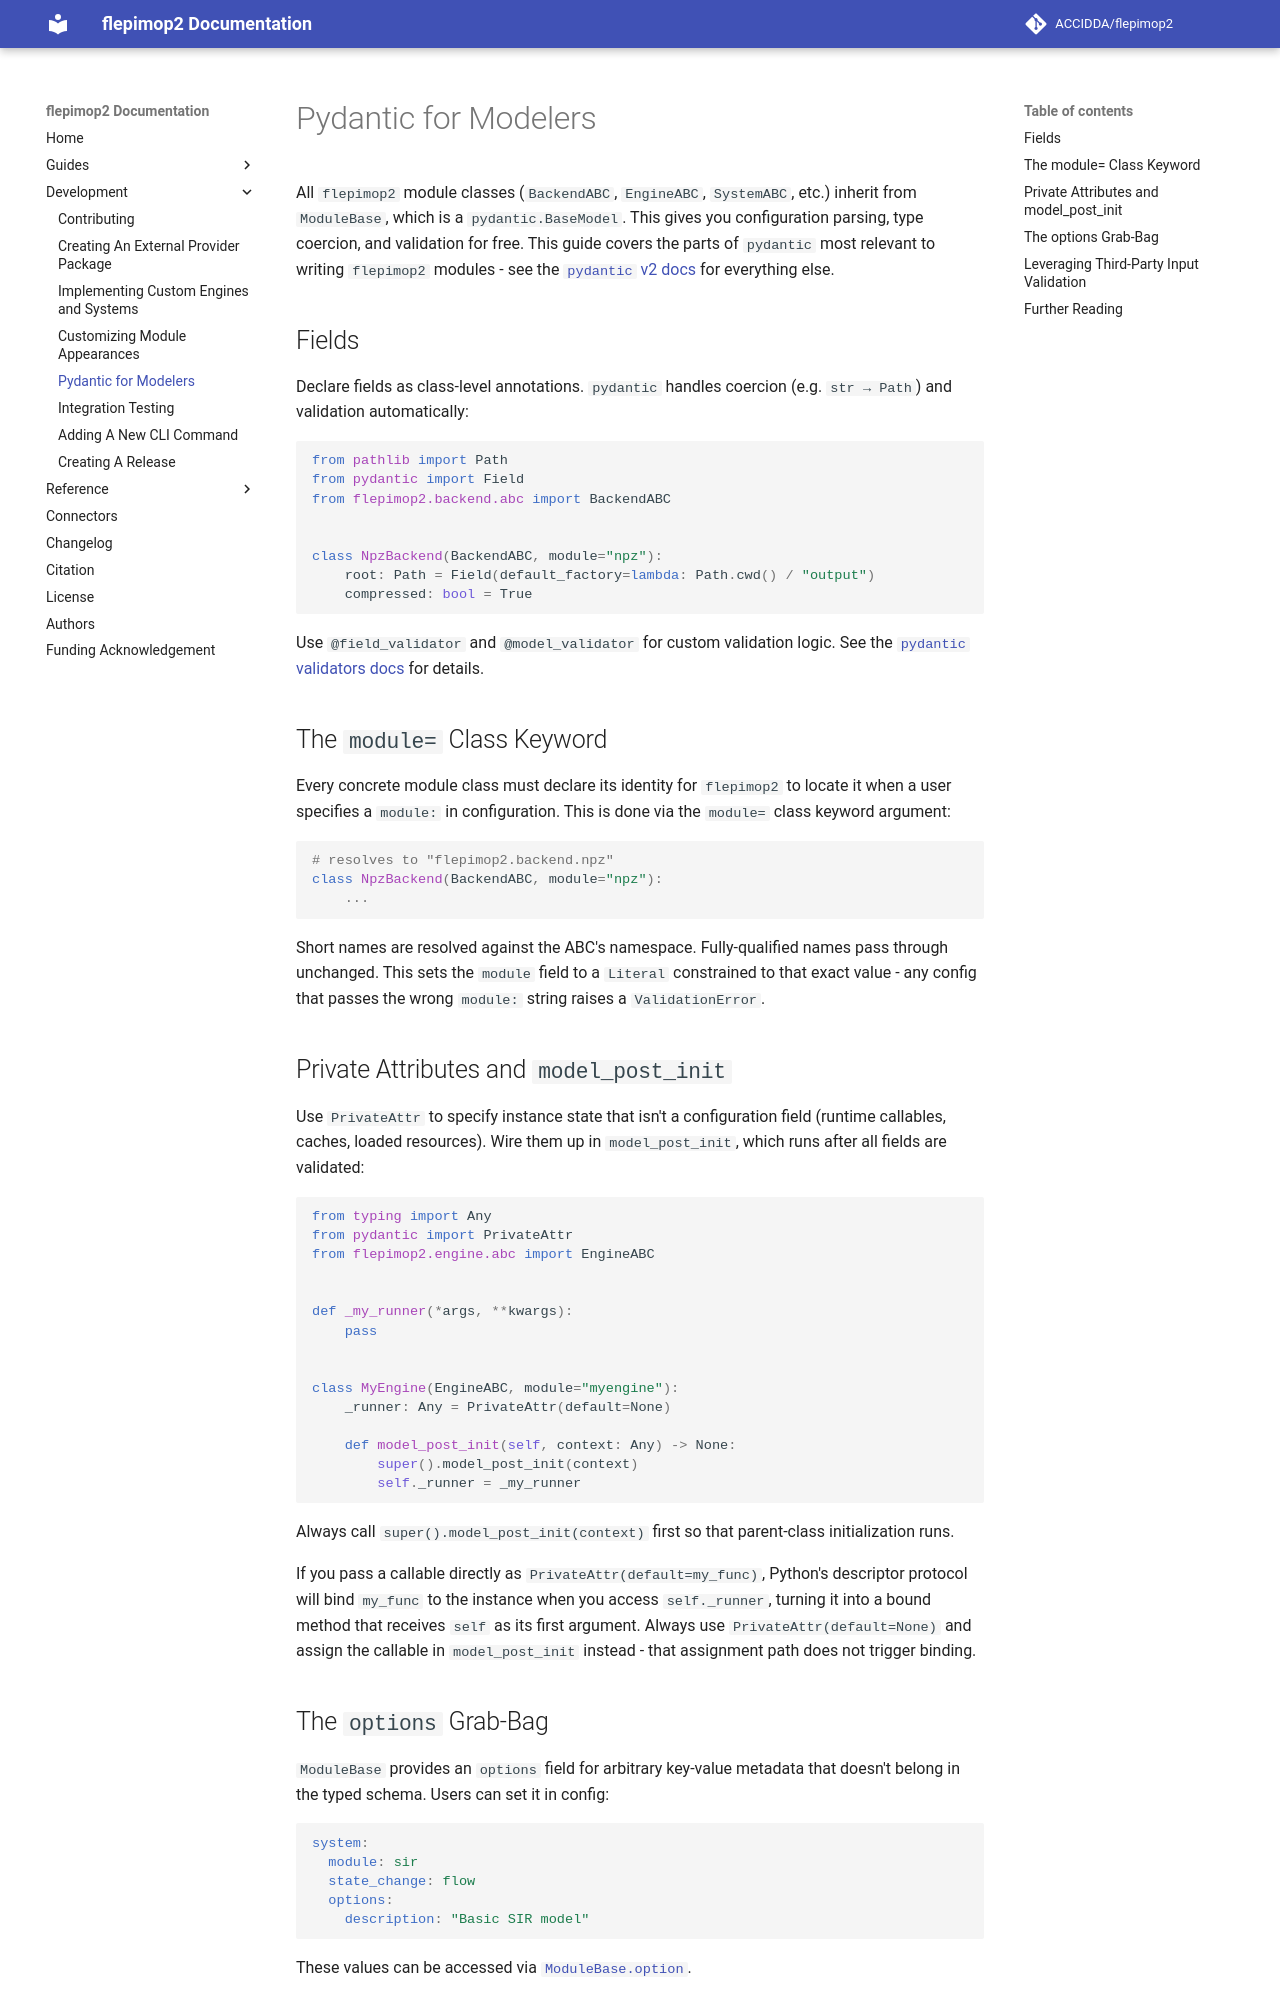

repository: ACCIDDA/flepimop2 · page: 0.4/development/pydantic-for-modelers/index.html · generator: mkdocs

# Pydantic for Modelers

All `flepimop2` module classes (`BackendABC`, `EngineABC`, `SystemABC`, etc.) inherit from `ModuleBase`, which is a `pydantic.BaseModel`. This gives you configuration parsing, type coercion, and validation for free. This guide covers the parts of `pydantic` most relevant to writing `flepimop2` modules - see the [`pydantic` v2 docs](https://docs.pydantic.dev/latest/) for everything else.

## Fields

Declare fields as class-level annotations. `pydantic` handles coercion (e.g. `str → Path`) and validation automatically:

```python
from pathlib import Path
from pydantic import Field
from flepimop2.backend.abc import BackendABC


class NpzBackend(BackendABC, module="npz"):
    root: Path = Field(default_factory=lambda: Path.cwd() / "output")
    compressed: bool = True
```

Use `@field_validator` and `@model_validator` for custom validation logic. See the [`pydantic` validators docs](https://docs.pydantic.dev/latest/concepts/validators/) for details.

## The `module=` Class Keyword

Every concrete module class must declare its identity for `flepimop2` to locate it when a user specifies a `module:` in configuration. This is done via the `module=` class keyword argument:

```python
# resolves to "flepimop2.backend.npz"
class NpzBackend(BackendABC, module="npz"):
    ...
```

Short names are resolved against the ABC's namespace. Fully-qualified names pass through unchanged. This sets the `module` field to a `Literal` constrained to that exact value - any config that passes the wrong `module:` string raises a `ValidationError`.

## Private Attributes and `model_post_init`

Use `PrivateAttr` to specify instance state that isn't a configuration field (runtime callables, caches, loaded resources). Wire them up in `model_post_init`, which runs after all fields are validated:

```python
from typing import Any
from pydantic import PrivateAttr
from flepimop2.engine.abc import EngineABC


def _my_runner(*args, **kwargs):
    pass


class MyEngine(EngineABC, module="myengine"):
    _runner: Any = PrivateAttr(default=None)

    def model_post_init(self, context: Any) -> None:
        super().model_post_init(context)
        self._runner = _my_runner
```

Always call `super().model_post_init(context)` first so that parent-class initialization runs.

If you pass a callable directly as `PrivateAttr(default=my_func)`, Python's descriptor protocol will bind `my_func` to the instance when you access `self._runner`, turning it into a bound method that receives `self` as its first argument. Always use `PrivateAttr(default=None)` and assign the callable in `model_post_init` instead - that assignment path does not trigger binding.

## The `options` Grab-Bag

`ModuleBase` provides an `options` field for arbitrary key-value metadata that doesn't belong in the typed schema. Users can set it in config:

```yaml
system:
  module: sir
  state_change: flow
  options:
    description: "Basic SIR model"
```

These values can be accessed via [`ModuleBase.option`](./../reference/api/module.md#flepimop2.module.ModuleBase.option).
